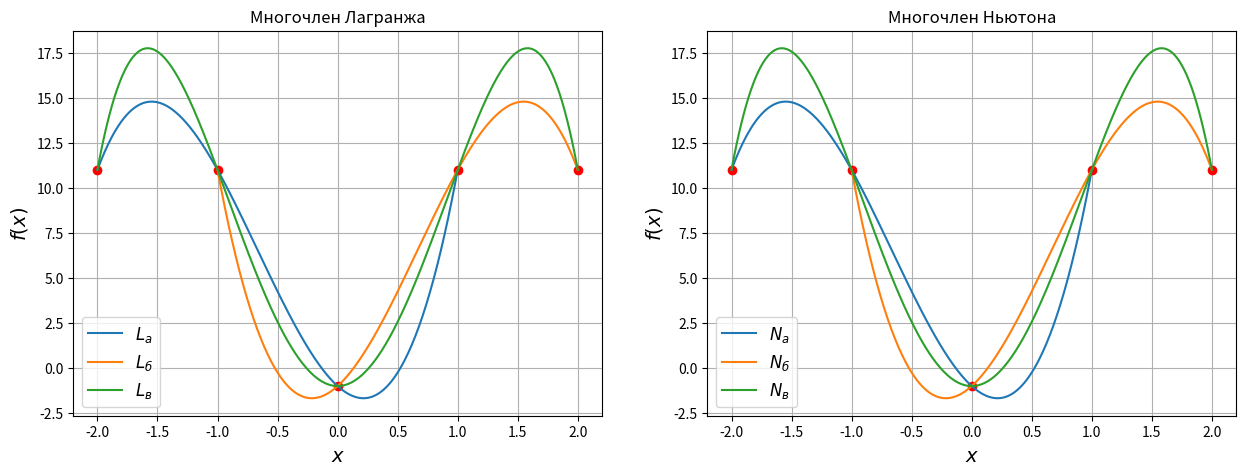

Write the Python code that produced this figure.
# Интерполяционный многочлен (Nг = Nc = 11)
import math

import numpy as np
import matplotlib.pyplot as plt


def get_F_Lagrange(x, y):
    result = np.poly1d([])
    for i in range(len(x)):
        result += y[i] * math.prod(np.poly1d([1, -x[j]]) / (x[i] - x[j]) for j in range(len(x)) if j != i)
    for i in range(len(x)):
        if round(result(x[i]), 10) != y[i]:
            print(f"Проверка: ❌ [{result(x[i])} != {y[i]}]")
            break
    else:
        print("Проверка: ✔")
    return result


class NewtonProcessor:
    def __init__(self, x, y):
        self.x = x
        self.y = y
        self.buffer = dict()

    def get_f(self, indexes):
        if len(indexes) == 1:
            return self.y[indexes[0] - 1]
        map_key = "".join(str(index) for index in indexes)
        if map_key in self.buffer.keys():
            return self.buffer.get(map_key)
        result = (self.get_f(indexes[1:]) - self.get_f(indexes[:-1])) / (self.x[indexes[-1] - 1] -
                                                                         self.x[indexes[0] - 1])
        self.buffer[map_key] = result
        return result

    def get_coefficient(self, number):
        return self.buffer.get("".join(str(index) for index in range(1, int(number) + 1)))

    def get_expression(self):
        self.get_f(np.arange(1, len(self.x) + 1, 1))
        result = np.poly1d([self.get_f([1])])
        result += sum(self.get_coefficient(i) * math.prod(np.poly1d([1, -self.x[j]]) for j in range(i - 1))
                      for i in range(2, len(self.x) + 1))
        return result


def get_F_Newton(x, y):
    return NewtonProcessor(x, y).get_expression()


x = [-2, -1, 0, 1, 2]
y = [11, 11, -1, 11, 11]
print("\t\tМногочлен Лагранжа:")
print("а) ", end='')
a_result_l = get_F_Lagrange(x[:-1], y[:-1])
print(f'{a_result_l}')
print("б) ", end='')
b_result_l = get_F_Lagrange(x[1:], y[1:])
print(f'{b_result_l}')
print("в) ", end='')
c_result_l = get_F_Lagrange(x, y)
print(f'{c_result_l}')

print("\n\t\tМногочлен Ньютона:")
print("а) \n", end='')
a_result_n = get_F_Newton(x[:-1], y[:-1])
print(f'{a_result_n}')
print("б) \n", end='')
b_result_n = get_F_Newton(x[1:], y[1:])
print(f'{b_result_n}')
print("в) \n", end='')
c_result_n = get_F_Newton(x, y)
print(f'{c_result_n}')

fig, (lagrange_plot, newton_plot) = plt.subplots(1, 2)
fig.set_size_inches(15, 5)
lagrange_plot.set_title("Многочлен Лагранжа")
lagrange_plot.plot(x, y, 'ro')
x_values = np.arange(x[0], x[-2] + 0.01, 0.01)
lagrange_plot.plot(x_values, a_result_l(x_values), label=r'$L_а$')
x_values = np.arange(x[1], x[-1] + 0.01, 0.01)
lagrange_plot.plot(x_values, b_result_l(x_values), label=r'$L_б$')
x_values = np.arange(x[0], x[-1] + 0.01, 0.01)
lagrange_plot.plot(x_values, c_result_l(x_values), label=r'$L_в$')
lagrange_plot.set_xlabel(r'$x$', fontsize=14)
lagrange_plot.set_ylabel(r'$f(x)$', fontsize=14)
lagrange_plot.grid(True)
lagrange_plot.legend(loc='best', fontsize=12)

newton_plot.set_title("Многочлен Ньютона")
newton_plot.plot(x, y, 'ro')
x_values = np.arange(x[0], x[-2] + 0.01, 0.01)
newton_plot.plot(x_values, a_result_n(x_values), label=r'$N_а$')
x_values = np.arange(x[1], x[-1] + 0.01, 0.01)
newton_plot.plot(x_values, b_result_n(x_values), label=r'$N_б$')
x_values = np.arange(x[0], x[-1] + 0.01, 0.01)
newton_plot.plot(x_values, c_result_n(x_values), label=r'$N_в$')
newton_plot.set_xlabel(r'$x$', fontsize=14)
newton_plot.set_ylabel(r'$f(x)$', fontsize=14)
newton_plot.grid(True)
newton_plot.legend(loc='best', fontsize=12)

plt.show()
